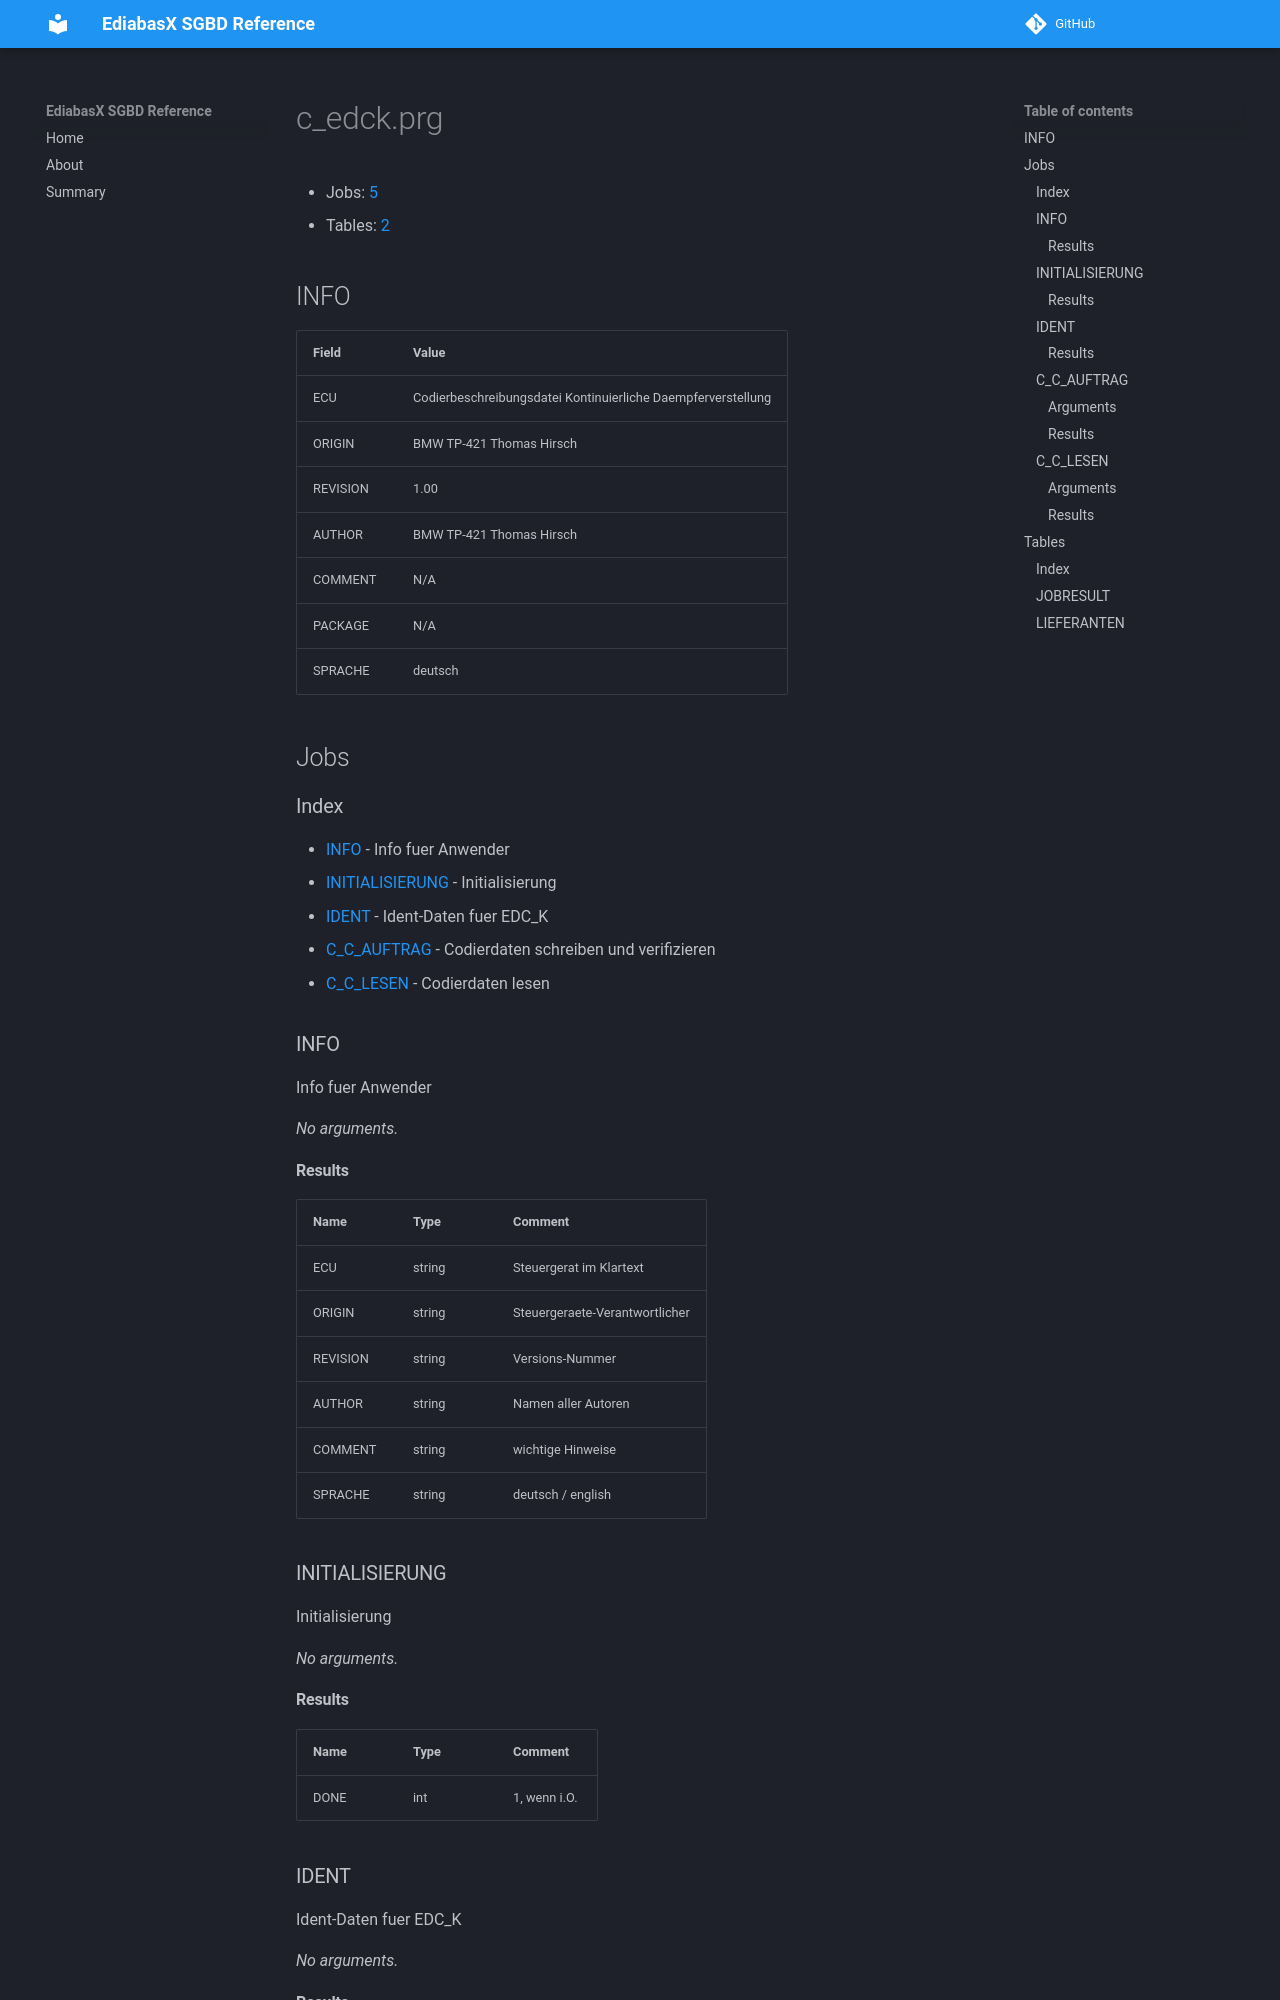

repository: emdzej/ediabasx-docs-sgbd · page: sgbd/c_edck/index.html · generator: mkdocs

# c_edck.prg

- Jobs: [5](#jobs)
- Tables: [2](#tables)

## INFO

| Field | Value |
| --- | --- |
| ECU | Codierbeschreibungsdatei Kontinuierliche Daempferverstellung |
| ORIGIN | BMW TP-421 Thomas Hirsch |
| REVISION | 1.00 |
| AUTHOR | BMW TP-421 Thomas Hirsch |
| COMMENT | N/A |
| PACKAGE | N/A |
| SPRACHE | deutsch |

## Jobs

### Index

- [INFO](#job-info) - Info fuer Anwender
- [INITIALISIERUNG](#job-initialisierung) - Initialisierung
- [IDENT](#job-ident) - Ident-Daten fuer EDC_K
- [C_C_AUFTRAG](#job-c-c-auftrag) - Codierdaten schreiben und verifizieren
- [C_C_LESEN](#job-c-c-lesen) - Codierdaten lesen

<a id="job-info"></a>
### INFO

Info fuer Anwender

_No arguments._

#### Results

| Name | Type | Comment |
| --- | --- | --- |
| ECU | string | Steuergerat im Klartext |
| ORIGIN | string | Steuergeraete-Verantwortlicher |
| REVISION | string | Versions-Nummer |
| AUTHOR | string | Namen aller Autoren |
| COMMENT | string | wichtige Hinweise |
| SPRACHE | string | deutsch / english |

<a id="job-initialisierung"></a>
### INITIALISIERUNG

Initialisierung

_No arguments._

#### Results

| Name | Type | Comment |
| --- | --- | --- |
| DONE | int | 1, wenn i.O. |

<a id="job-ident"></a>
